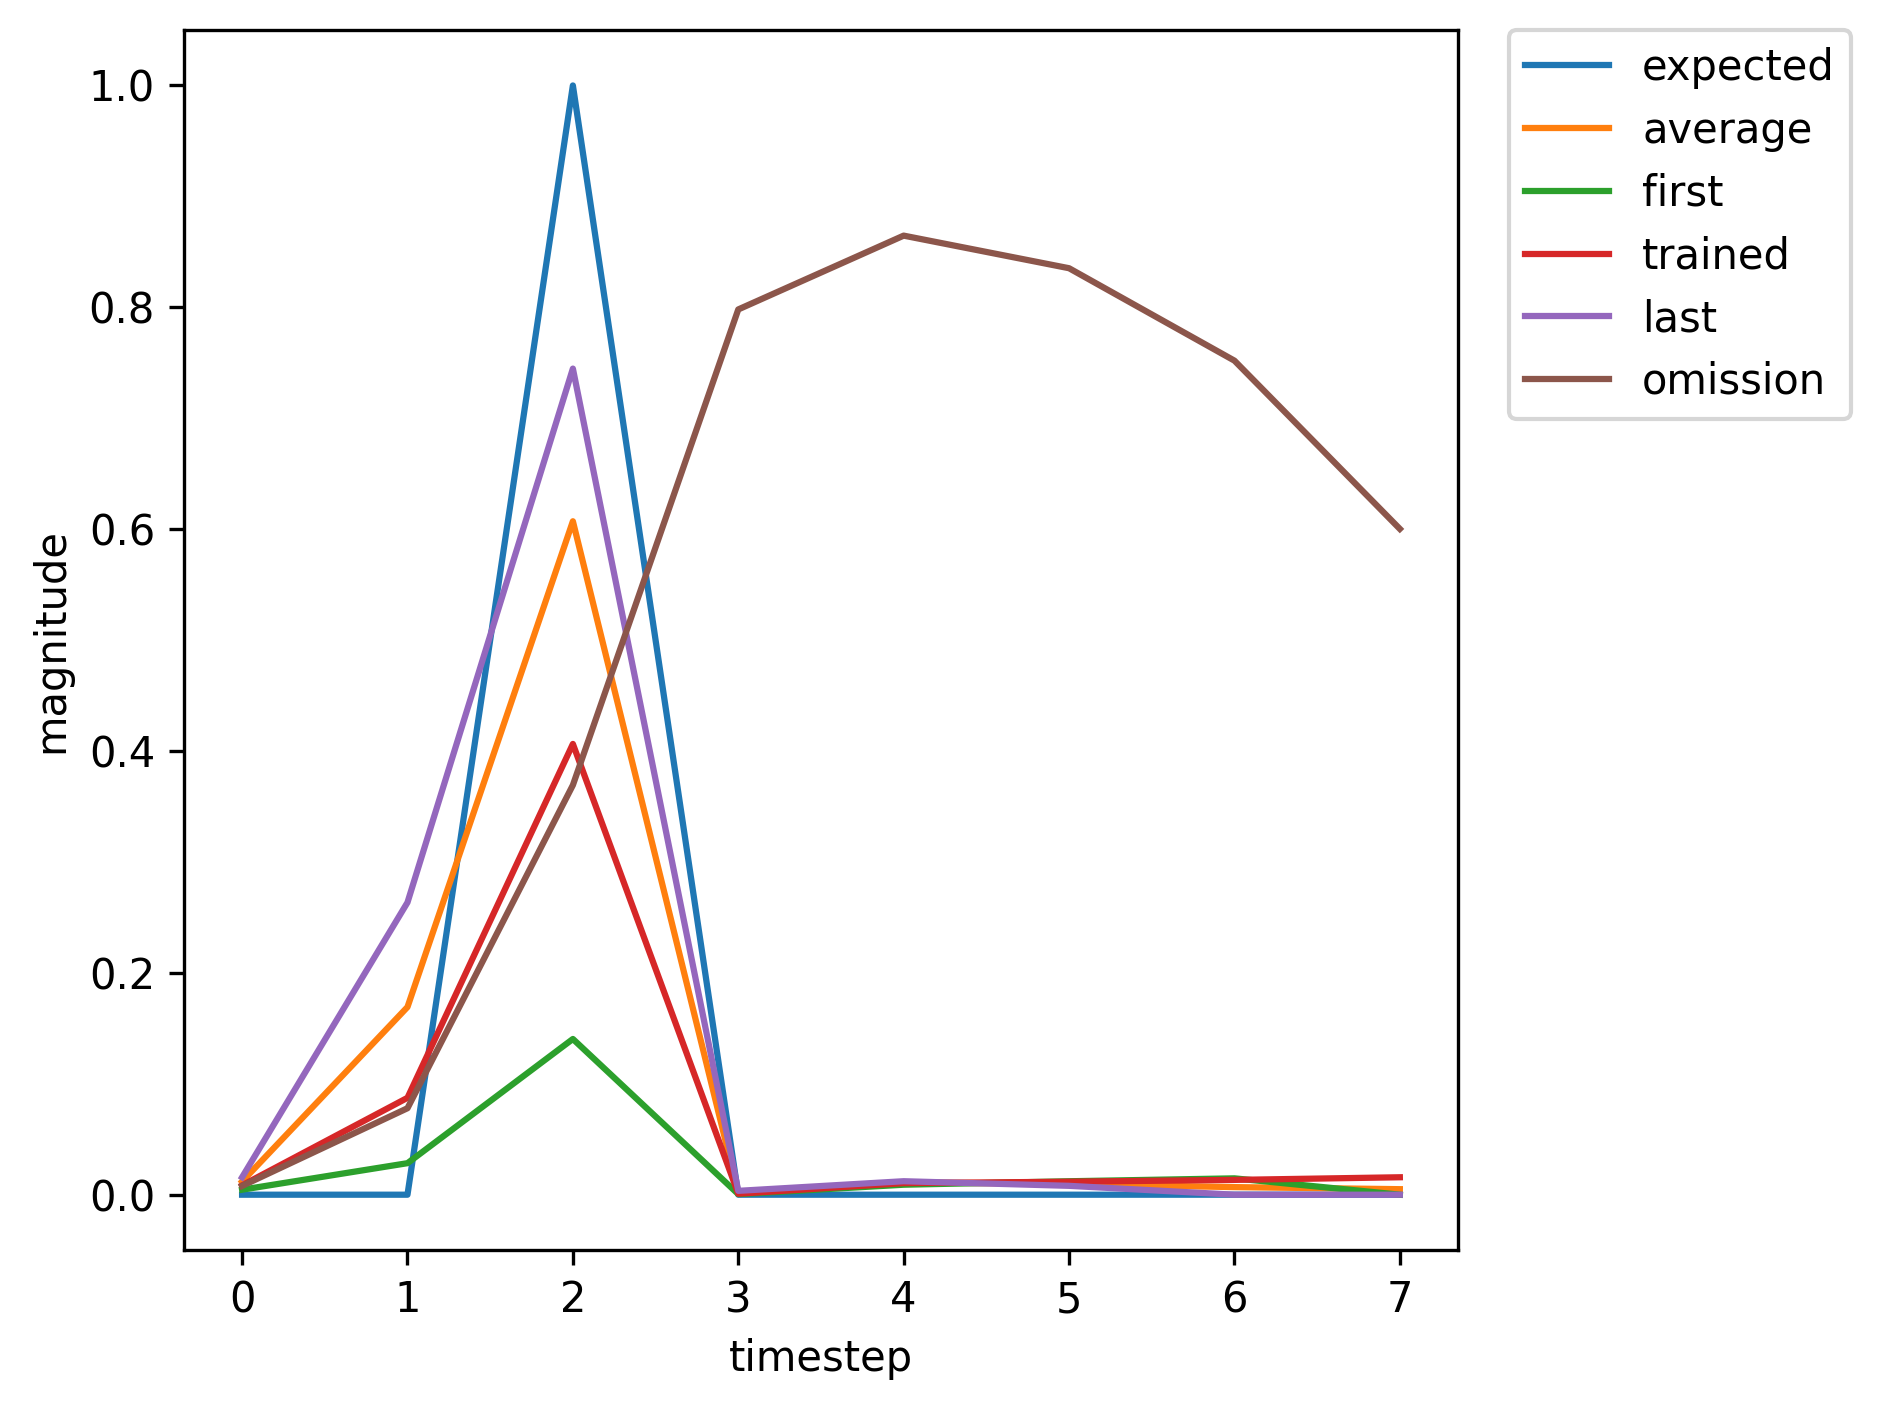

The table this chart was drawn from, first rows:
, input, expected_output, network_output
0, 1, 0, 0.004513
1, 0, 0, 0.02842
2, 2, 1, 0.1404
3, 0, 0, 0.0005277
4, 0, 0, 0.009004
5, 0, 0, 0.01212
6, 0, 0, 0.01475
7, 1, 0, 0.0179
8, 0, 0, 0.3159
9, 2, 1, 0.7827
10, 0, 0, 0.004852
11, 0, 0, 0.01301
12, 0, 0, 0.007489
13, 0, 0, 0.007217
14, 1, 0, 0.007893
15, 0, 0, 0.07949
16, 2, 1, 0.3775
17, 0, 0, 0.0008525
18, 0, 0, 0.01043
19, 0, 0, 0.01204
20, 0, 0, 0.01388
21, 0, 0, 0.01646
22, 1, 0, 0.01996
23, 0, 0, 0.3591
24, 2, 1, 0.8055
25, 0, 0, 0.006203
26, 0, 0, 0.01376
27, 0, 0, 0.007119
28, 0, 0, 0.006726
29, 1, 0, 0.007319
30, 0, 0, 0.06885
31, 2, 1, 0.3327
32, 0, 0, 0.0007772
33, 0, 0, 0.01032
34, 0, 0, 0.0124
35, 1, 0, 0.01452
36, 0, 0, 0.2348
37, 2, 1, 0.7178
38, 0, 0, 0.002869
39, 0, 0, 0.01178
40, 0, 0, 0.008358
41, 1, 0, 0.008397
42, 0, 0, 0.08736
43, 2, 1, 0.4064
44, 0, 0, 0.000906
45, 0, 0, 0.01045
46, 0, 0, 0.01171
47, 0, 0, 0.01335
48, 0, 0, 0.01572
49, 1, 0, 0.01894
50, 0, 0, 0.3375
51, 2, 1, 0.7946
52, 0, 0, 0.00549
53, 0, 0, 0.01335
54, 0, 0, 0.007291
55, 0, 0, 0.006958
56, 0, 0, 0.00759
57, 1, 0, 0.008524
58, 0, 0, 0.09248
59, 2, 1, 0.4278
... 311 more rows
